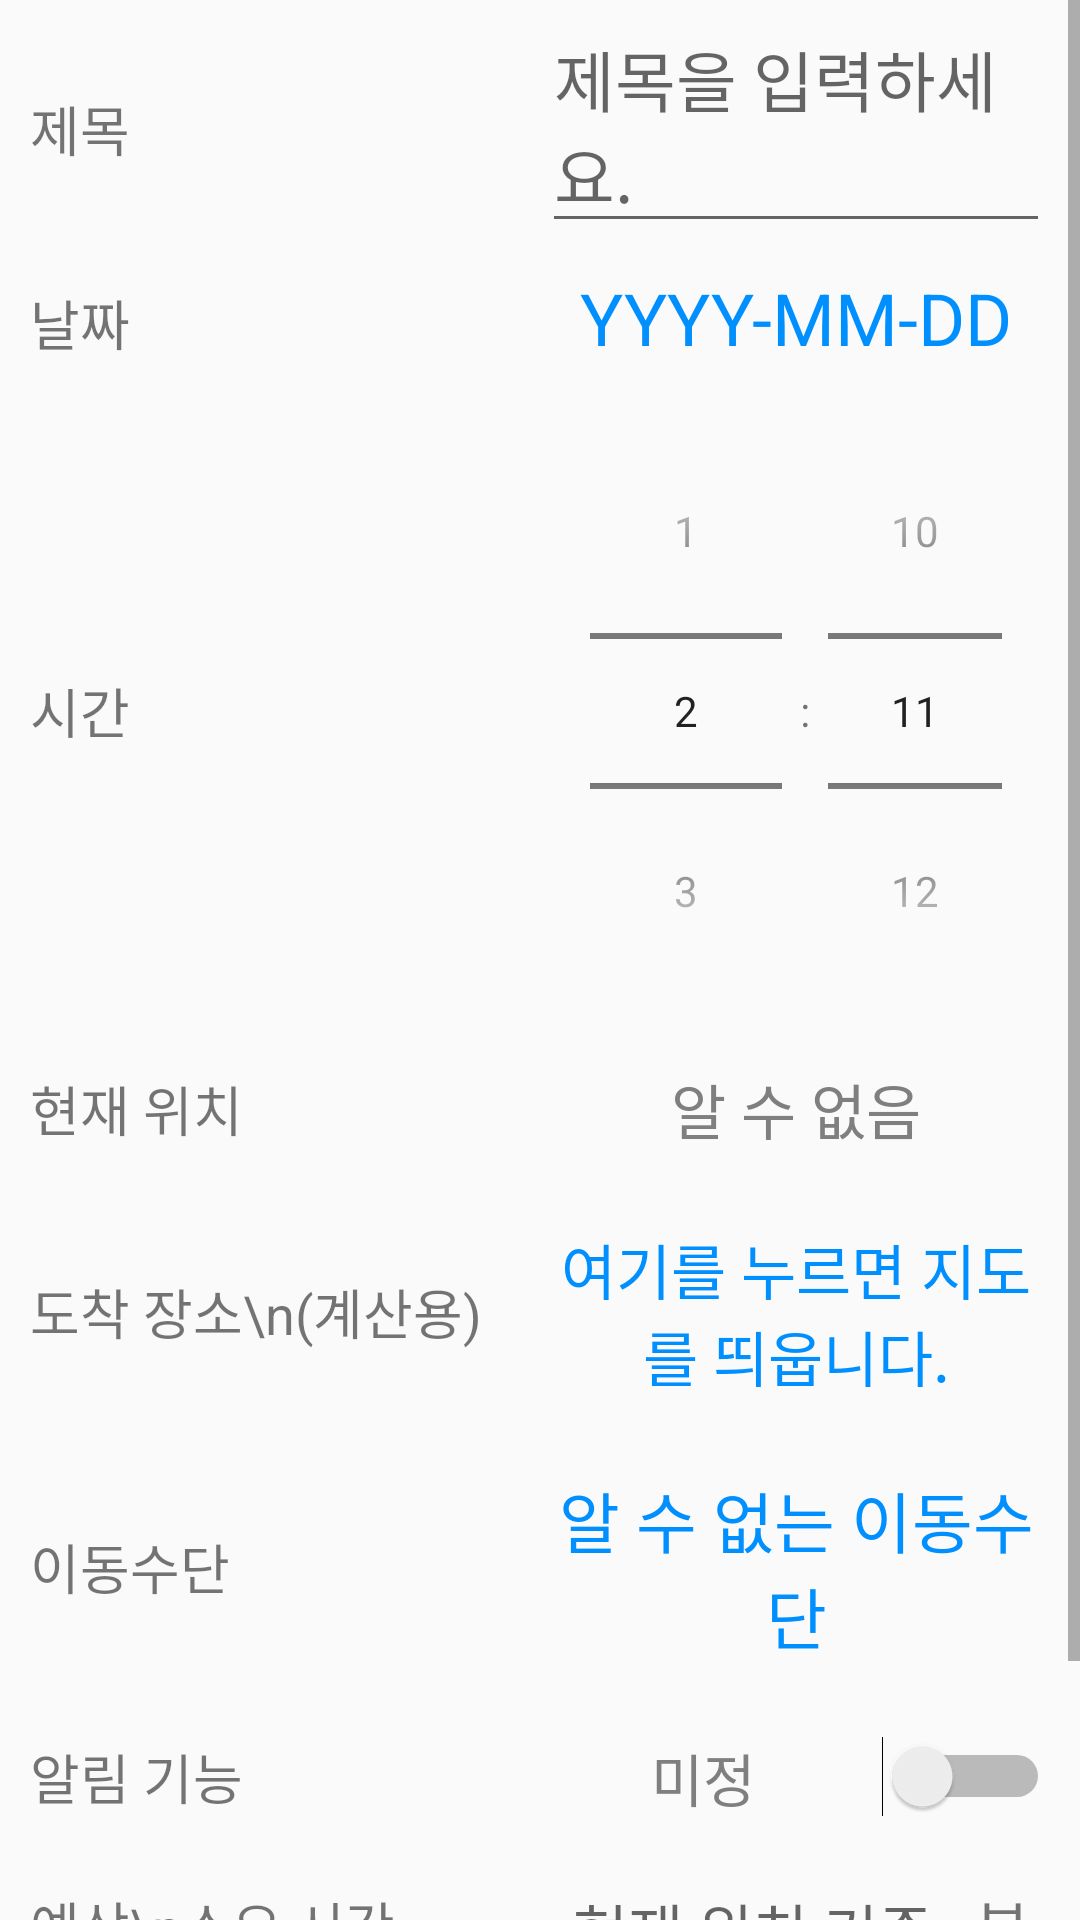

Write the Android layout XML for this screen, with the resource values it uses.
<!-- AndroidManifest.xml: application theme AppTheme -->
<!-- res/layout/content_schedule_edit.xml -->
<?xml version="1.0" encoding="utf-8"?>
<ScrollView xmlns:android="http://schemas.android.com/apk/res/android"
    xmlns:app="http://schemas.android.com/apk/res-auto"
    xmlns:tools="http://schemas.android.com/tools"
    android:layout_width="match_parent"
    android:layout_height="match_parent"
    app:layout_behavior="@string/appbar_scrolling_view_behavior"
    tools:context=".ScheduleEditAct"
    tools:showIn="@layout/activity_schedule_edit">

    <LinearLayout
        android:layout_width="match_parent"
        android:layout_height="wrap_content"
        android:orientation="vertical">

        <TableLayout
            android:id="@+id/tableLayout"
            android:layout_width="match_parent"
            android:layout_height="wrap_content"
            android:layout_marginLeft="10dp"
            android:layout_marginRight="10dp">

            <TableRow>

                <TextView
                    android:layout_width="wrap_content"
                    android:layout_height="wrap_content"
                    android:layout_marginEnd="20dp"
                    android:text="제목"
                    android:textSize="18sp" />

                <EditText
                    android:id="@+id/editTextTitle"
                    android:layout_width="0dp"
                    android:layout_height="wrap_content"
                    android:layout_weight="1"
                    android:hint="제목을 입력하세요."
                    android:inputType="textMultiLine"
                    android:scrollbars="vertical"
                    android:textSize="22sp" />
            </TableRow>

            <TableRow>

                <TextView
                    android:layout_width="wrap_content"
                    android:layout_height="wrap_content"
                    android:layout_marginEnd="20dp"
                    android:text="날짜"
                    android:textSize="18sp" />

                <TextView
                    android:id="@+id/textViewTargetDate"
                    android:layout_width="0dp"
                    android:layout_height="50dp"
                    android:layout_weight="1"
                    android:gravity="center"
                    android:onClick="onClickTargetDate"
                    android:text="YYYY-MM-DD"
                    android:textColor="@color/colorAccent"
                    android:textSize="24sp" />
            </TableRow>

            <TableRow android:gravity="center_vertical">

                <TextView
                    android:layout_width="wrap_content"
                    android:layout_height="wrap_content"
                    android:layout_marginEnd="20dp"
                    android:text="시간"
                    android:textSize="18sp" />

                <TimePicker
                    android:id="@+id/timePickerTargetTime"
                    android:layout_width="0dp"
                    android:layout_height="wrap_content"
                    android:layout_weight="1"
                    android:timePickerMode="spinner">

                </TimePicker>
            </TableRow>

            <TableRow android:gravity="center_vertical">

                <TextView
                    android:layout_width="wrap_content"
                    android:layout_height="wrap_content"
                    android:layout_marginEnd="20dp"
                    android:text="현재 위치"
                    android:textSize="18sp" />

                <TextView
                    android:id="@+id/textViewCurrentLocation"
                    android:layout_width="0dp"
                    android:layout_height="wrap_content"
                    android:layout_marginBottom="12dp"
                    android:layout_marginTop="12dp"
                    android:layout_weight="1"
                    android:gravity="center"
                    android:text="알 수 없음"
                    android:textColor="@color/colorGray"
                    android:textSize="20sp" />
            </TableRow>

            <TableRow android:gravity="center_vertical">

                <TextView
                    android:layout_width="wrap_content"
                    android:layout_height="wrap_content"
                    android:layout_marginEnd="20dp"
                    android:text="도착 장소\n(계산용)"
                    android:textSize="18sp" />

                <TextView
                    android:id="@+id/textViewDestinationAddress"
                    android:layout_width="0dp"
                    android:layout_height="wrap_content"
                    android:layout_marginBottom="12dp"
                    android:layout_marginTop="12dp"
                    android:layout_weight="1"
                    android:gravity="center"
                    android:text="여기를 누르면 지도를 띄웁니다."
                    android:onClick="onClickTextViewDestinationAddress"
                    android:textColor="@color/colorAccent"
                    android:textSize="20sp" />
            </TableRow>

            <TableRow android:gravity="center_vertical">

                <TextView
                    android:layout_width="wrap_content"
                    android:layout_height="wrap_content"
                    android:layout_marginEnd="20dp"
                    android:text="이동수단"
                    android:textSize="18sp" />

                <TextView
                    android:id="@+id/textViewTransportation"
                    android:layout_width="0dp"
                    android:layout_height="wrap_content"
                    android:layout_marginBottom="12dp"
                    android:layout_marginTop="12dp"
                    android:layout_weight="1"
                    android:gravity="center"
                    android:onClick="onClickTransportation"
                    android:text="알 수 없는 이동수단"
                    android:textColor="@color/colorAccent"
                    android:textSize="22sp" />
            </TableRow>

            <TableRow android:gravity="center_vertical">

                <TextView
                    android:layout_width="wrap_content"
                    android:layout_height="wrap_content"
                    android:layout_marginEnd="20dp"
                    android:text="알림 기능"
                    android:textSize="18sp" />

                <LinearLayout
                    android:layout_width="0dp"
                    android:layout_height="wrap_content"
                    android:layout_weight="1"
                    android:gravity="center_vertical"
                    android:orientation="horizontal">

                    <TextView
                        android:id="@+id/textViewDepartureTime"
                        android:layout_width="0dp"
                        android:layout_height="wrap_content"
                        android:layout_marginBottom="12dp"
                        android:layout_marginTop="12dp"
                        android:layout_weight="1"
                        android:text="미정"
                        android:textAlignment="center"
                        android:textColor="@color/colorGray"
                        android:textSize="19sp" />

                    <Switch
                        android:id="@+id/switchToggleAlarm"
                        android:layout_width="wrap_content"
                        android:layout_height="wrap_content"
                        android:checked="false"
                        android:paddingBottom="12dp"
                        android:paddingEnd="0dp"
                        android:paddingStart="6dp"
                        android:paddingTop="12dp"
                        android:switchMinWidth="56dp" />

                </LinearLayout>
            </TableRow>

            <TableRow android:gravity="center_vertical">

                <TextView
                    android:layout_width="wrap_content"
                    android:layout_height="wrap_content"
                    android:layout_marginEnd="20dp"
                    android:text="예상\n소요 시간"
                    android:textSize="18sp" />

                <LinearLayout
                    android:layout_width="0dp"
                    android:layout_height="wrap_content"
                    android:layout_weight="1"
                    android:gravity="center_horizontal"
                    android:orientation="horizontal">

                    <EditText
                        android:id="@+id/editTextMoveDuration"
                        android:layout_width="wrap_content"
                        android:layout_height="wrap_content"
                        android:hint="현재 위치 기준"
                        android:inputType="number"
                        android:minWidth="30dp"
                        android:scrollbars="vertical"
                        android:textSize="20sp" />

                    <TextView
                        android:layout_width="wrap_content"
                        android:layout_height="wrap_content"
                        android:layout_marginStart="10dp"
                        android:text="분"
                        android:textSize="20sp" />
                </LinearLayout>
            </TableRow>

            <TableRow android:gravity="center_vertical">

                <TextView
                    android:layout_width="wrap_content"
                    android:layout_height="wrap_content"
                    android:layout_marginEnd="20dp"
                    android:text="메모"
                    android:textSize="18sp" />

                <EditText
                    android:id="@+id/editTextMemo"
                    android:layout_width="0dp"
                    android:layout_height="wrap_content"
                    android:layout_weight="1"
                    android:hint="메모를 입력하세요. (선택사항)"
                    android:inputType="textMultiLine"
                    android:scrollbars="vertical"
                    android:textSize="20sp" />
            </TableRow>
        </TableLayout>
    </LinearLayout>

</ScrollView>
<!-- res/layout/activity_schedule_edit.xml (included above) -->
<?xml version="1.0" encoding="utf-8"?>
<android.support.design.widget.CoordinatorLayout xmlns:android="http://schemas.android.com/apk/res/android"
    xmlns:app="http://schemas.android.com/apk/res-auto"
    xmlns:tools="http://schemas.android.com/tools"
    android:layout_width="match_parent"
    android:layout_height="match_parent"
    tools:context=".ScheduleEditAct">

    <android.support.design.widget.AppBarLayout
        android:layout_width="match_parent"
        android:layout_height="wrap_content"
        android:theme="@style/AppTheme.AppBarOverlay">

        <android.support.v7.widget.Toolbar
            android:id="@+id/toolbar"
            android:layout_width="match_parent"
            android:layout_height="?attr/actionBarSize"
            android:background="?attr/colorPrimary"
            android:contentInsetEnd="0dp"
            android:contentInsetLeft="0dp"
            android:contentInsetRight="0dp"
            android:contentInsetStart="0dp"
            app:contentInsetEnd="0dp"
            app:contentInsetLeft="0dp"
            app:contentInsetRight="0dp"
            app:contentInsetStart="0dp"
            app:popupTheme="@style/AppTheme.PopupOverlay">

            <Button
                android:id="@+id/btnCancelToolbar"
                style="?android:attr/borderlessButtonStyle"
                android:layout_width="?attr/actionBarSize"
                android:layout_height="?attr/actionBarSize"
                android:layout_gravity="left"
                android:foreground="@drawable/ripple"
                android:minHeight="0dp"
                android:minWidth="0dp"
                android:text="\u2573"
                android:textColor="@color/toolbarLabel"
                android:textSize="24sp" />

            <TextView
                android:id="@+id/textViewToolbar"
                android:layout_width="wrap_content"
                android:layout_height="wrap_content"
                android:layout_gravity="center"
                android:clickable="false"
                android:focusable="false"
                android:longClickable="false"
                android:shadowColor="@color/textShadow"
                android:shadowRadius="3"
                android:text="일정 추가/수정"
                android:textColor="@color/toolbarLabel"
                android:textSize="24sp" />

            <Button
                android:id="@+id/btnSaveToolbar"
                style="?android:attr/borderlessButtonStyle"
                android:layout_width="wrap_content"
                android:layout_height="?attr/actionBarSize"
                android:layout_gravity="right"
                android:foreground="@drawable/ripple"
                android:minWidth="?attr/actionBarSize"
                android:text="저장"
                android:textColor="@color/toolbarLabel"
                android:textSize="20sp" />

        </android.support.v7.widget.Toolbar>

    </android.support.design.widget.AppBarLayout>

    <include layout="@layout/content_schedule_edit" />

</android.support.design.widget.CoordinatorLayout>
<!-- resources referenced by this layout -->
<resources>
  <color name="colorAccent">#008fff</color>
  <color name="colorGray">#7f7f7f</color>
  <color name="textShadow">#7F000000</color>
  <color name="toolbarLabel">#0048f0</color>
  <!-- drawable ripple (drawable) -->
  <?xml version="1.0" encoding="utf-8"?>
  <ripple xmlns:android="http://schemas.android.com/apk/res/android"
      android:color="@color/colorRipple">
      <item android:id="@android:id/mask">
          <shape android:shape="rectangle">
              <solid android:color="?android:colorAccent" />
          </shape>
      </item>
  </ripple>
  <style name="AppTheme.AppBarOverlay" parent="ThemeOverlay.AppCompat.Dark.ActionBar" />
  <style name="AppTheme.PopupOverlay" parent="ThemeOverlay.AppCompat.Light" />
  <style name="AppTheme" parent="Theme.AppCompat.Light.NoActionBar">
          
          <item name="colorPrimary">@color/colorPrimary</item>
          <item name="colorPrimaryDark">@color/colorPrimaryDark</item>
          <item name="colorAccent">@color/colorAccent</item>
  
          <item name="coordinatorLayoutStyle">@style/Widget.Support.CoordinatorLayout</item>
      </style>
  <color name="colorRipple">#9f008fff</color>
  <color name="colorPrimary">#FFFFFF</color>
  <color name="colorPrimaryDark">#0088ff</color>
</resources>
